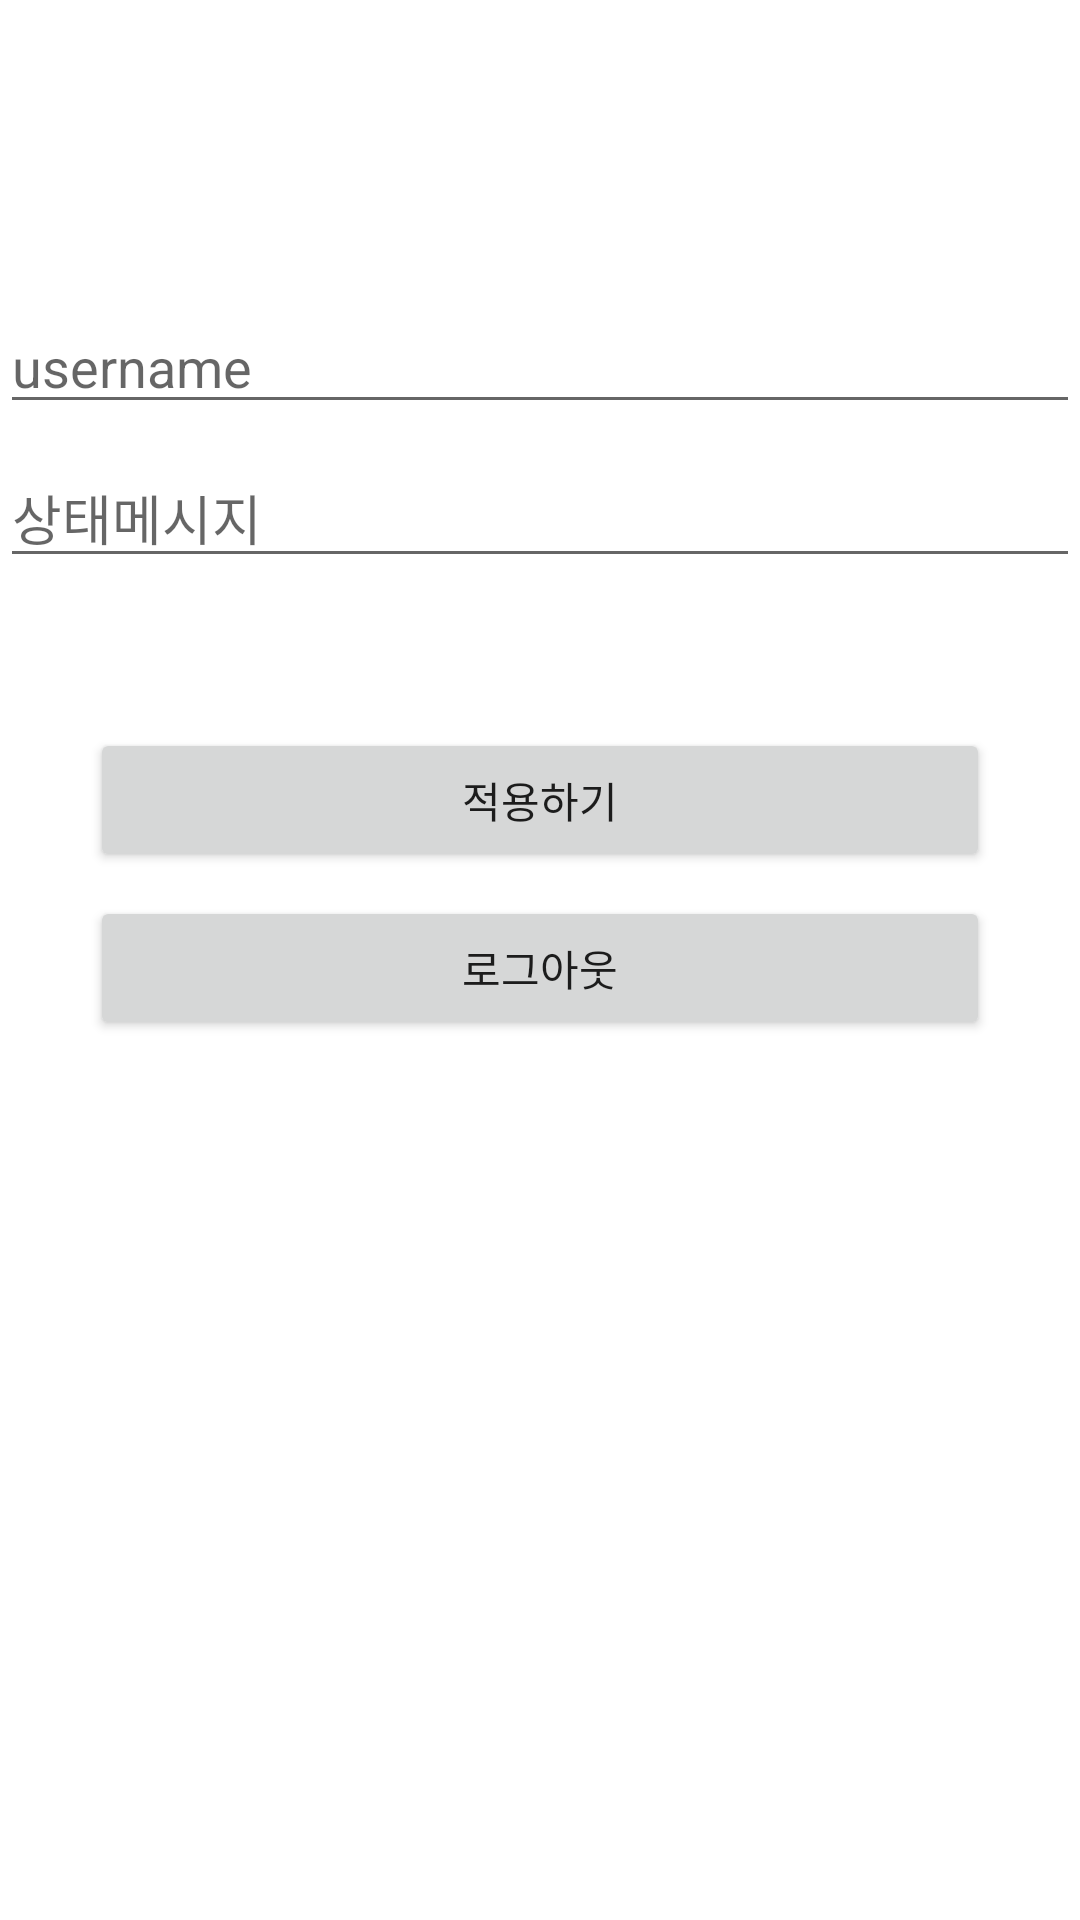

This screen was rendered from an Android layout file. Write that file and the resources it references.
<!-- AndroidManifest.xml: application theme Theme.Part2chapter6 -->
<!-- res/layout/fragment_mypage.xml -->
<?xml version="1.0" encoding="utf-8"?>
<androidx.constraintlayout.widget.ConstraintLayout xmlns:android="http://schemas.android.com/apk/res/android"
    android:layout_width="match_parent"
    android:layout_height="match_parent"
    xmlns:app="http://schemas.android.com/apk/res-auto"
    xmlns:tools="http://schemas.android.com/tools">

    <EditText
        android:id="@+id/usernameEditText"
        android:layout_width="0dp"
        android:layout_height="wrap_content"
        android:layout_marginTop="100dp"
        android:hint="username"
        android:inputType="text"
        app:layout_constraintEnd_toEndOf="parent"
        app:layout_constraintStart_toStartOf="parent"
        app:layout_constraintTop_toTopOf="parent" />


    <EditText
        android:id="@+id/descriptionEditText"
        android:layout_width="0dp"
        android:layout_height="wrap_content"
        android:layout_marginTop="8dp"
        android:hint="상태메시지"
        android:inputType="text"
        app:layout_constraintEnd_toEndOf="parent"
        app:layout_constraintStart_toStartOf="parent"
        app:layout_constraintTop_toBottomOf="@id/usernameEditText" />

    <Button
        android:id="@+id/applyButton"
        android:layout_width="0dp"
        android:layout_height="wrap_content"
        android:layout_marginStart="30dp"
        android:layout_marginTop="50dp"
        android:text="적용하기"
        android:layout_marginEnd="30dp"
        app:layout_constraintEnd_toEndOf="parent"
        app:layout_constraintStart_toStartOf="parent"
        app:layout_constraintTop_toBottomOf="@id/descriptionEditText" />

    <Button
        android:id="@+id/signOutButton"
        android:layout_width="0dp"
        android:layout_height="wrap_content"
        android:layout_marginStart="30dp"
        android:text="로그아웃"
        android:layout_marginEnd="30dp"
        android:layout_marginTop="8dp"
        app:layout_constraintEnd_toEndOf="parent"
        app:layout_constraintStart_toStartOf="parent"
        app:layout_constraintTop_toBottomOf="@id/applyButton" />


</androidx.constraintlayout.widget.ConstraintLayout>
<!-- resources referenced by this layout -->
<resources>
  <style name="Theme.Part2chapter6" parent="Theme.MaterialComponents.DayNight.DarkActionBar">
          
          <item name="colorPrimary">@color/purple_500</item>
          <item name="colorPrimaryVariant">@color/purple_700</item>
          <item name="colorOnPrimary">@color/white</item>
          
          <item name="colorSecondary">@color/teal_200</item>
          <item name="colorSecondaryVariant">@color/teal_700</item>
          <item name="colorOnSecondary">@color/black</item>
          
          <item name="android:statusBarColor">?attr/colorPrimaryVariant</item>
          
      </style>
  <!-- not gathered from this repository: default colours our renderer supplied (Android Studio template values) -->
  <color name="purple_500">#FF6200EE</color>
  <color name="purple_700">#FF3700B3</color>
  <color name="teal_200">#FF03DAC5</color>
  <color name="teal_700">#FF018786</color>
  <color name="black">#FF000000</color>
  <color name="white">#FFFFFFFF</color>
</resources>
